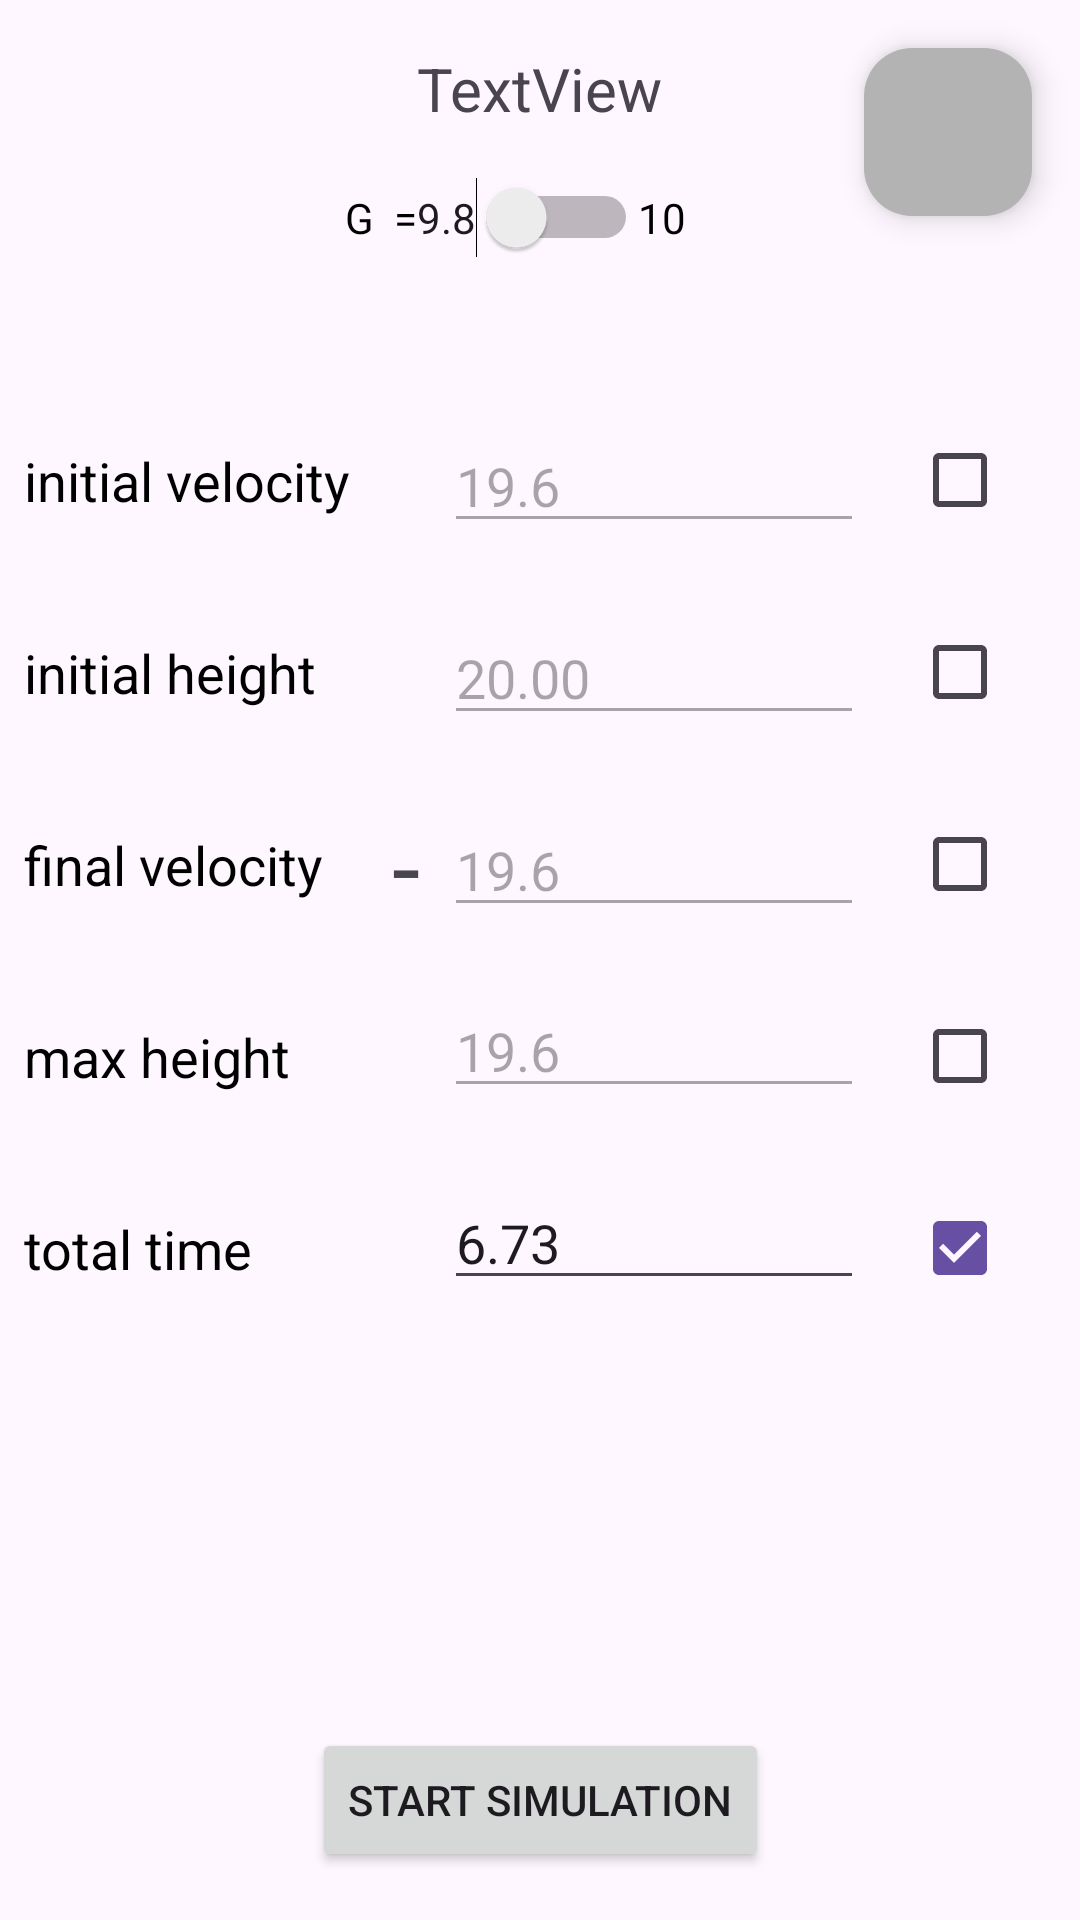

The Android layout XML behind this screen, and the referenced resources:
<!-- AndroidManifest.xml: application theme Theme.DynamicsSimulator -->
<!-- res/layout/activity_input.xml -->
<?xml version="1.0" encoding="utf-8"?>
<androidx.constraintlayout.widget.ConstraintLayout xmlns:android="http://schemas.android.com/apk/res/android"
    xmlns:app="http://schemas.android.com/apk/res-auto"
    xmlns:tools="http://schemas.android.com/tools"
    android:layout_width="match_parent"
    android:layout_height="match_parent"
    >

    <EditText
        android:id="@+id/viEt"
        android:layout_width="140dp"
        android:layout_height="wrap_content"
        android:layout_marginEnd="16dp"
        android:ems="10"
        android:enabled="false"
        android:inputType="numberDecimal"
        android:text="19.6"
        app:layout_constraintBottom_toBottomOf="@+id/viTv"
        app:layout_constraintEnd_toStartOf="@+id/viCheck"
        app:layout_constraintTop_toTopOf="@+id/viTv" />

    <EditText
        android:id="@+id/h0Et"
        android:layout_width="140dp"
        android:layout_height="wrap_content"
        android:layout_marginEnd="16dp"
        android:ems="10"
        android:enabled="false"
        android:inputType="numberDecimal"
        android:text="20.00"
        app:layout_constraintBottom_toBottomOf="@+id/h0Tv"
        app:layout_constraintEnd_toStartOf="@+id/viCheck"
        app:layout_constraintTop_toTopOf="@+id/h0Tv" />

    <EditText
        android:id="@+id/vfEt"
        android:layout_width="140dp"
        android:layout_height="wrap_content"
        android:layout_marginEnd="16dp"
        android:ems="10"
        android:enabled="false"
        android:inputType="numberDecimal"
        android:text="19.6"
        app:layout_constraintBottom_toBottomOf="@+id/vfTv"
        app:layout_constraintEnd_toStartOf="@+id/vfCheck"
        app:layout_constraintTop_toTopOf="@+id/vfTv" />

    <EditText
        android:id="@+id/maxHeightEt"
        android:layout_width="140dp"
        android:layout_height="wrap_content"
        android:layout_marginEnd="16dp"
        android:ems="10"
        android:enabled="false"
        android:inputType="numberDecimal"
        android:text="19.6"
        app:layout_constraintBottom_toBottomOf="@+id/maxHeightCheck"
        app:layout_constraintEnd_toStartOf="@+id/vfCheck"
        app:layout_constraintTop_toTopOf="@+id/maxHeightCheck"
        app:layout_constraintVertical_bias="0.0" />

    <EditText
        android:id="@+id/endTimeEt"
        android:layout_width="140dp"
        android:layout_height="wrap_content"
        android:layout_marginEnd="16dp"
        android:ems="10"
        android:enabled="true"
        android:inputType="numberDecimal"
        android:text="6.73"
        app:layout_constraintBottom_toBottomOf="@+id/endTimeCheck"
        app:layout_constraintEnd_toStartOf="@+id/endTimeCheck"
        app:layout_constraintTop_toTopOf="@+id/endTimeCheck"
        app:layout_constraintVertical_bias="0.0" />

    <Button
        android:id="@+id/startBtn"
        android:layout_width="wrap_content"
        android:layout_height="wrap_content"
        android:layout_marginBottom="16dp"
        android:text="@string/start_simulation"
        app:layout_constraintBottom_toBottomOf="parent"
        app:layout_constraintEnd_toEndOf="parent"
        app:layout_constraintStart_toStartOf="parent" />

    <Switch
        android:id="@+id/gravitySwitch"
        android:layout_width="wrap_content"
        android:layout_height="wrap_content"
        android:layout_marginTop="16dp"
        android:checked="false"
        android:text="9.8"
        app:layout_constraintStart_toStartOf="@+id/titleTv"
        app:layout_constraintTop_toBottomOf="@+id/titleTv" />

    <TextView
        android:id="@+id/textView4"
        android:layout_width="wrap_content"
        android:layout_height="wrap_content"
        android:layout_marginTop="4dp"
        android:text="10"
        android:textColor="@color/black"
        app:layout_constraintStart_toEndOf="@+id/gravitySwitch"
        app:layout_constraintTop_toTopOf="@+id/gravitySwitch" />

    <TextView
        android:id="@+id/textView5"
        android:layout_width="wrap_content"
        android:layout_height="wrap_content"
        android:layout_marginTop="4dp"
        android:text="G  ="
        android:textColor="@color/black"
        app:layout_constraintEnd_toStartOf="@+id/gravitySwitch"
        app:layout_constraintTop_toTopOf="@+id/gravitySwitch" />

    <com.google.android.material.floatingactionbutton.FloatingActionButton
        android:id="@+id/backBtn"
        android:layout_width="wrap_content"
        android:layout_height="wrap_content"
        android:layout_marginTop="16dp"
        android:layout_marginEnd="16dp"
        android:clickable="true"
        android:tintMode="src_in"
        app:backgroundTint="@color/gray"
        app:layout_constraintEnd_toEndOf="parent"
        app:layout_constraintTop_toTopOf="parent"
        app:pressedTranslationZ="8dp"
        app:srcCompat="@drawable/arrow_back"
        />

    <TextView
        android:id="@+id/viTv"
        android:layout_width="wrap_content"
        android:layout_height="wrap_content"
        android:layout_marginStart="8dp"
        android:text="@string/initial_velocity"
        android:textColor="@color/black"
        android:textSize="18sp"
        app:layout_constraintBottom_toBottomOf="@+id/viCheck"
        app:layout_constraintStart_toStartOf="parent"
        app:layout_constraintTop_toTopOf="@+id/viCheck" />

    <TextView
        android:id="@+id/h0Tv"
        android:layout_width="wrap_content"
        android:layout_height="wrap_content"
        android:text="@string/initial_height"
        android:textColor="@color/black"
        android:textSize="18sp"
        app:layout_constraintBottom_toBottomOf="@+id/h0Check"
        app:layout_constraintStart_toStartOf="@+id/viTv"
        app:layout_constraintTop_toTopOf="@+id/h0Check" />

    <TextView
        android:id="@+id/vfTv"
        android:layout_width="wrap_content"
        android:layout_height="wrap_content"
        android:text="@string/final_velocity"
        android:textColor="@color/black"
        android:textSize="18sp"
        app:layout_constraintBottom_toBottomOf="@+id/vfCheck"
        app:layout_constraintStart_toStartOf="@+id/h0Tv"
        app:layout_constraintTop_toTopOf="@+id/vfCheck" />

    <TextView
        android:id="@+id/maxHeightTv"
        android:layout_width="wrap_content"
        android:layout_height="wrap_content"
        android:text="@string/max_height"
        android:textColor="@color/black"
        android:textSize="18sp"
        app:layout_constraintBottom_toBottomOf="@+id/maxHeightCheck"
        app:layout_constraintStart_toStartOf="@+id/vfTv"
        app:layout_constraintTop_toTopOf="@+id/maxHeightCheck" />

    <TextView
        android:id="@+id/endTimeTv"
        android:layout_width="wrap_content"
        android:layout_height="wrap_content"
        android:text="@string/total_time"
        android:textColor="@color/black"
        android:textSize="18sp"
        app:layout_constraintBottom_toBottomOf="@+id/endTimeCheck"
        app:layout_constraintStart_toStartOf="@+id/vfTv"
        app:layout_constraintTop_toTopOf="@+id/endTimeCheck" />

    <CheckBox
        android:id="@+id/viCheck"
        android:layout_width="wrap_content"
        android:layout_height="wrap_content"
        android:layout_marginTop="64dp"
        android:layout_marginEnd="8dp"
        android:checked="false"
        android:textSize="15sp"
        app:layout_constraintEnd_toEndOf="parent"
        app:layout_constraintTop_toBottomOf="@+id/backBtn" />

    <CheckBox
        android:id="@+id/h0Check"
        android:layout_width="wrap_content"
        android:layout_height="wrap_content"
        android:layout_marginTop="16dp"
        android:checked="false"
        android:textSize="15sp"
        app:layout_constraintStart_toStartOf="@+id/viCheck"
        app:layout_constraintTop_toBottomOf="@+id/viCheck" />

    <CheckBox
        android:id="@+id/vfCheck"
        android:layout_width="wrap_content"
        android:layout_height="wrap_content"
        android:layout_marginTop="16dp"
        android:textSize="15sp"
        app:layout_constraintStart_toStartOf="@+id/viCheck"
        app:layout_constraintTop_toBottomOf="@+id/h0Check" />

    <CheckBox
        android:id="@+id/maxHeightCheck"
        android:layout_width="wrap_content"
        android:layout_height="wrap_content"
        android:layout_marginTop="16dp"
        android:textSize="15sp"
        app:layout_constraintStart_toStartOf="@+id/viCheck"
        app:layout_constraintTop_toBottomOf="@+id/vfCheck" />

    <CheckBox
        android:id="@+id/endTimeCheck"
        android:layout_width="wrap_content"
        android:layout_height="wrap_content"
        android:layout_marginTop="16dp"
        android:checked="true"
        android:textSize="15sp"
        app:layout_constraintStart_toStartOf="@+id/viCheck"
        app:layout_constraintTop_toBottomOf="@+id/maxHeightCheck" />

    <TextView
        android:id="@+id/errorTv"
        android:layout_width="wrap_content"
        android:layout_height="wrap_content"
        android:layout_marginStart="16dp"
        android:layout_marginTop="8dp"
        android:layout_marginEnd="16dp"
        android:textAlignment="center"
        android:textColor="@color/design_default_color_error"
        android:textSize="16sp"
        app:layout_constraintEnd_toEndOf="parent"
        app:layout_constraintStart_toStartOf="parent"
        app:layout_constraintTop_toBottomOf="@+id/gravitySwitch"
        tools:text="@string/you_should_set_only_two_variables" />

    <TextView
        android:id="@+id/textView"
        android:layout_width="wrap_content"
        android:layout_height="wrap_content"
        android:layout_marginEnd="8dp"
        android:text="-"
        android:textSize="34sp"
        app:layout_constraintBottom_toBottomOf="@+id/vfEt"
        app:layout_constraintEnd_toStartOf="@+id/vfEt"
        app:layout_constraintTop_toTopOf="@+id/vfEt" />

    <TextView
        android:id="@+id/minusViTv"
        android:layout_width="wrap_content"
        android:layout_height="wrap_content"
        android:layout_marginEnd="8dp"
        android:text="-"
        android:textSize="34sp"
        android:visibility="gone"
        app:layout_constraintBottom_toBottomOf="@+id/viEt"
        app:layout_constraintEnd_toStartOf="@+id/viEt"
        app:layout_constraintTop_toTopOf="@+id/viEt"
        tools:visibility="visible" />

    <TextView
        android:id="@+id/titleTv"
        android:layout_width="wrap_content"
        android:layout_height="wrap_content"
        android:layout_marginTop="16dp"
        android:text="TextView"
        android:textSize="20sp"
        app:layout_constraintEnd_toEndOf="parent"
        app:layout_constraintStart_toStartOf="parent"
        app:layout_constraintTop_toTopOf="parent" />

</androidx.constraintlayout.widget.ConstraintLayout>
<!-- resources referenced by this layout -->
<resources>
  <color name="black">#FF000000</color>
  <color name="gray">#B3B3B3</color>
  <string name="final_velocity">final velocity</string>
  <string name="initial_height">initial height</string>
  <string name="initial_velocity">initial velocity</string>
  <string name="max_height">max height</string>
  <string name="start_simulation">start simulation</string>
  <string name="total_time">total time</string>
  <string name="you_should_set_only_two_variables">you should set only two variables</string>
  <style name="Theme.DynamicsSimulator" parent="Base.Theme.DynamicsSimulator" />
  <style name="Base.Theme.DynamicsSimulator" parent="Theme.Material3.DayNight.NoActionBar">
  
          
          
      </style>
</resources>
